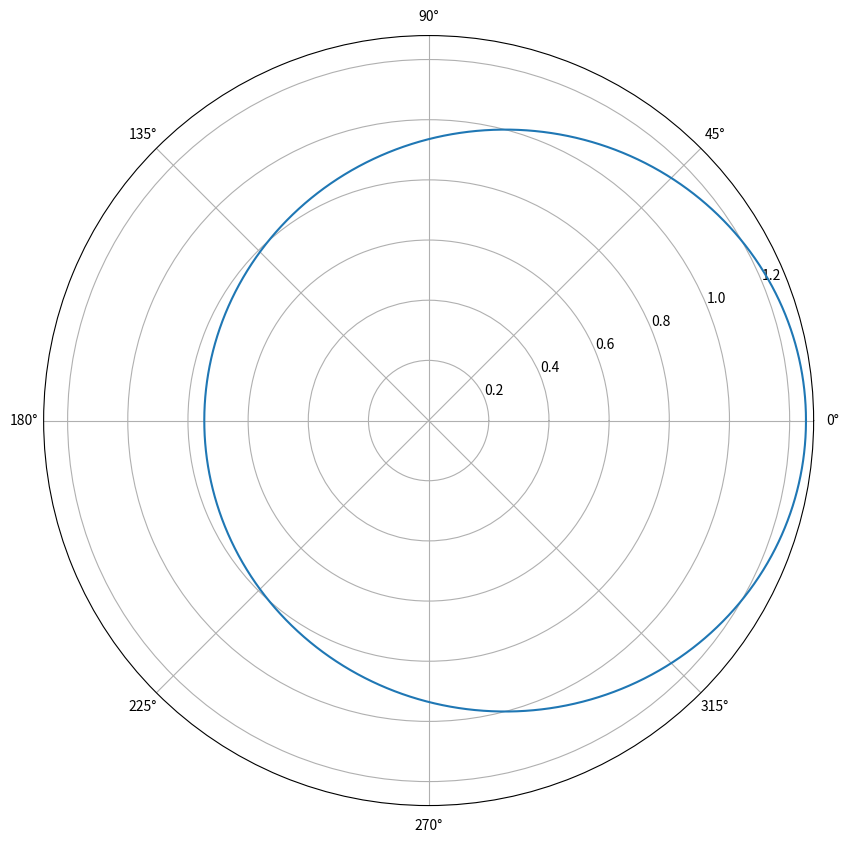

Write Python code to recreate this figure.
# -*- coding: utf-8 -*-
"""
Created on Thu Jan 21 12:21:38 2021

[redacted]
"""
import numpy as np
import matplotlib.pyplot as plt
#distance from the sun in km
au = 149,597,871
perihelion = 147098070#0.98329au
aphelion = 152097700#1.01671au

ph = 0.98329
ah = 1.01671

#equation of the ellipse is (y**2/a**2) + (x**2/b**2) = 1 where a = aphelion and p = perihelion.
#in polar coordinates with the sun focus at the origin, the formula is 
#r = (b**2/a)/(a- (c/a)*cos(theta)) where c**2 = a**2 - b**2
a,b  = ah,ph
c = np.sqrt(a**2-b**2)

theta = np.linspace(0,2*np.pi,365*10)
r = (b**2/a)/(a- (c)*np.cos(theta))
fig,ax = plt.subplots(figsize=(10,10), subplot_kw={'projection': 'polar'})
ax.plot(theta,r)
plt.show()